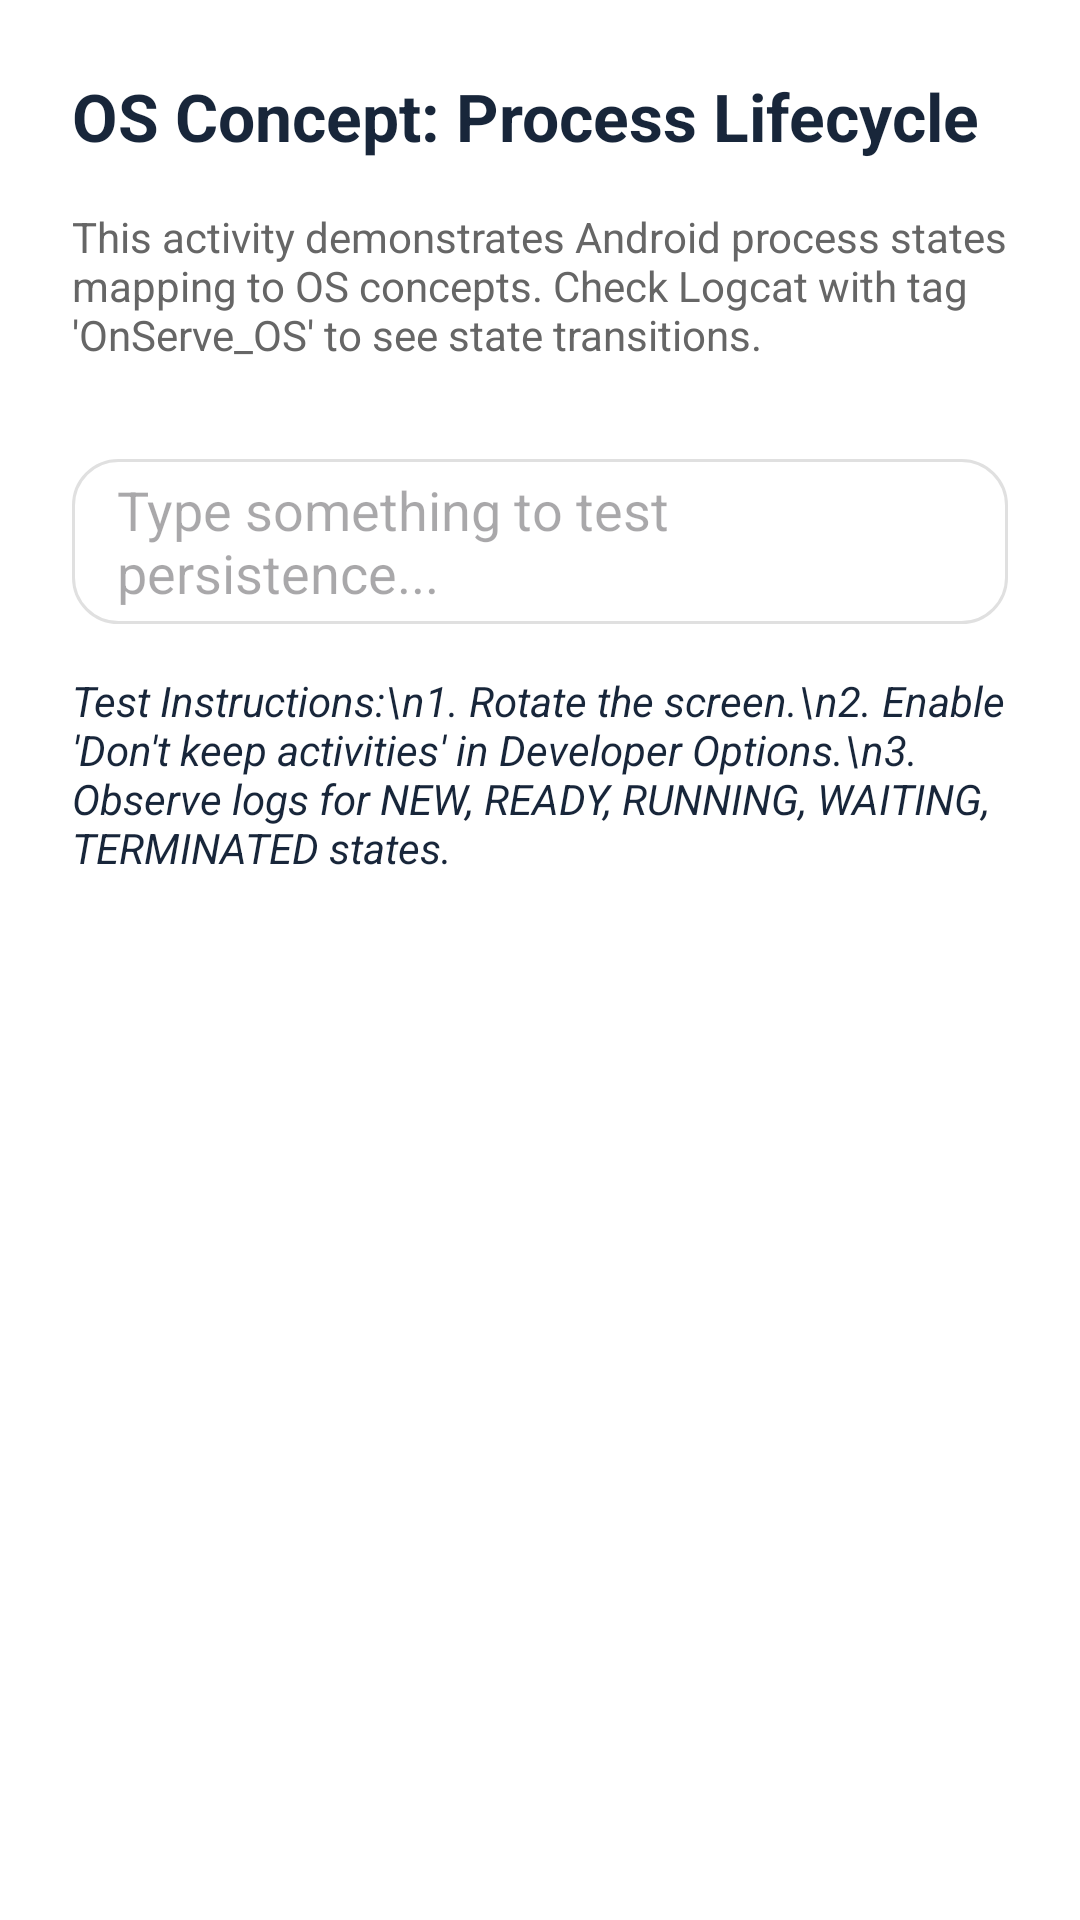

Produce the Android XML layout that renders to this screen, including the resource entries it uses.
<!-- AndroidManifest.xml: application theme Theme.OnServe -->
<!-- res/layout/activity_process_lifecycle.xml -->
<?xml version="1.0" encoding="utf-8"?>
<LinearLayout xmlns:android="http://schemas.android.com/apk/res/android"
    android:layout_width="match_parent"
    android:layout_height="match_parent"
    android:orientation="vertical"
    android:padding="24dp"
    android:background="@color/white">

    <TextView
        android:layout_width="wrap_content"
        android:layout_height="wrap_content"
        android:text="OS Concept: Process Lifecycle"
        android:textSize="22sp"
        android:textStyle="bold"
        android:textColor="@color/navy_onserve" />

    <TextView
        android:layout_width="wrap_content"
        android:layout_height="wrap_content"
        android:layout_marginTop="16dp"
        android:text="This activity demonstrates Android process states mapping to OS concepts. Check Logcat with tag 'OnServe_OS' to see state transitions."
        android:textColor="@color/text_gray" />

    <EditText
        android:id="@+id/et_lifecycle_data"
        android:layout_width="match_parent"
        android:layout_height="55dp"
        android:layout_marginTop="32dp"
        android:hint="Type something to test persistence..."
        android:paddingHorizontal="15dp"
        android:background="@drawable/input_rounded" />

    <TextView
        android:layout_width="wrap_content"
        android:layout_height="wrap_content"
        android:layout_marginTop="16dp"
        android:text="Test Instructions:\n1. Rotate the screen.\n2. Enable 'Don't keep activities' in Developer Options.\n3. Observe logs for NEW, READY, RUNNING, WAITING, TERMINATED states."
        android:textColor="@color/navy_onserve"
        android:textStyle="italic" />

</LinearLayout>
<!-- resources referenced by this layout -->
<resources>
  <color name="navy_onserve">#18263a</color>
  <color name="text_gray">#666666</color>
  <color name="white">#ffffff</color>
  <!-- drawable input_rounded (drawable) -->
  <shape xmlns:android="http://schemas.android.com/apk/res/android">
      <solid android:color="#ffffff" />
      <stroke android:width="1dp" android:color="@color/gray_border" />
      <corners android:radius="15dp" />
  </shape>
  <style name="Theme.OnServe" parent="Base.Theme.OnServe" />
  <color name="gray_border">#E0E0E0</color>
  <style name="Base.Theme.OnServe" parent="Theme.Material3.DayNight.NoActionBar">
          
          
      </style>
</resources>
